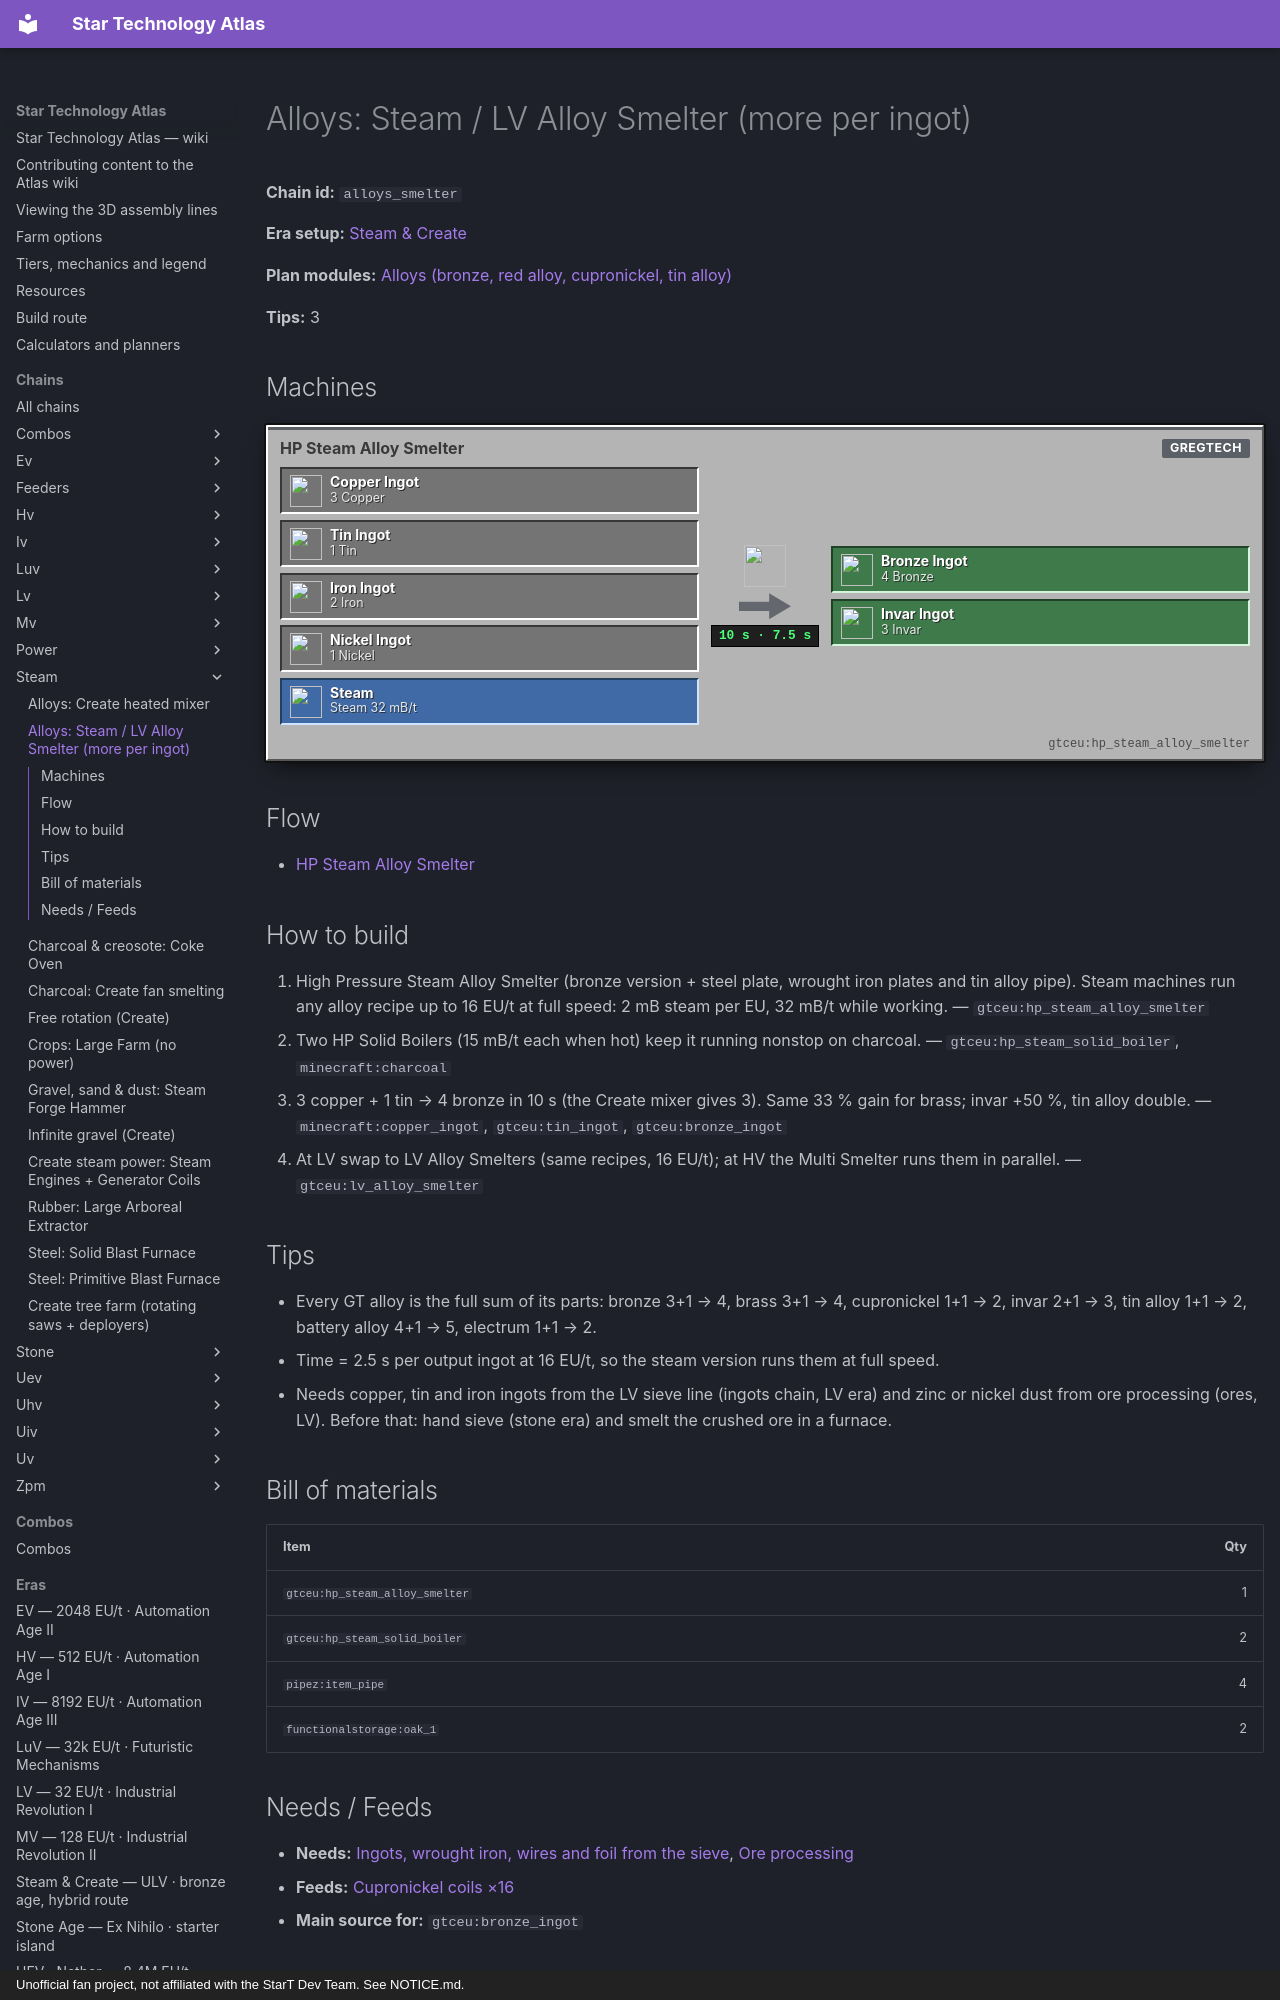

repository: BLGuyDev/StarT-Atlas · page: chains/steam/alloys_smelter/index.html · generator: mkdocs · copyright: Unofficial fan project, not affiliated with the StarT Dev Team. See NOTICE.md.

---
kind: chain
id: alloys_smelter
order: 750
data:
  t: "Alloys: Steam / LV Alloy Smelter (more per ingot)"
  inf: false
  "n":
    - [cu, "3 Copper", i, "minecraft:copper_ingot"]
    - [sn, "1 Tin", i, "gtceu:tin_ingot"]
    - [fe, "2 Iron", i, "minecraft:iron_ingot"]
    - [ni, "1 Nickel", i, "gtceu:nickel_ingot"]
    - [st, "Steam 32 mB/t", f, "gtceu:steam_bucket"]
    - [as, HP Steam Alloy Smelter, m, "gtceu:hp_steam_alloy_smelter"]
    - [bz, "4 Bronze", o, "gtceu:bronze_ingot"]
    - [iv, "3 Invar", o, "gtceu:invar_ingot"]
  e: [[cu, as], [sn, as], [fe, as], [ni, as], [st, as], [as, bz, "10 s"], [as, iv, "7.5 s"]]
  tips:
    - |-
      Every GT alloy is the full sum of its parts: bronze 3+1 → 4, brass 3+1 → 4, cupronickel 1+1 → 2, invar 2+1 → 3, tin alloy 1+1 → 2, battery alloy 4+1 → 5, electrum 1+1 → 2.
    - Time = 2.5 s per output ingot at 16 EU/t, so the steam version runs them at full speed.
    - |-
      Needs copper, tin and iron ingots from the LV sieve line (ingots chain, LV era) and zinc or nickel dust from ore processing (ores, LV). Before that: hand sieve (stone era) and smelt the crushed ore in a furnace.
  b:
    - ["gtceu:hp_steam_alloy_smelter", 1]
    - ["gtceu:hp_steam_solid_boiler", 2]
    - ["pipez:item_pipe", 4]
    - ["functionalstorage:oak_1", 2]
  how:
    - i: ["gtceu:hp_steam_alloy_smelter"]
      t: |-
        High Pressure Steam Alloy Smelter (bronze version + steel plate, wrought iron plates and tin alloy pipe). Steam machines run any alloy recipe up to 16 EU/t at full speed: 2 mB steam per EU, 32 mB/t while working.
    - i: ["gtceu:hp_steam_solid_boiler", "minecraft:charcoal"]
      t: Two HP Solid Boilers (15 mB/t each when hot) keep it running nonstop on charcoal.
    - i: ["minecraft:copper_ingot", "gtceu:tin_ingot", "gtceu:bronze_ingot"]
      t: |-
        3 copper + 1 tin → 4 bronze in 10 s (the Create mixer gives 3). Same 33 % gain for brass; invar +50 %, tin alloy double.
    - i: ["gtceu:lv_alloy_smelter"]
      t: At LV swap to LV Alloy Smelters (same recipes, 16 EU/t); at HV the Multi Smelter runs them in parallel.
---
# Alloys: Steam / LV Alloy Smelter (more per ingot)

<!-- Generated from the front matter by tools/refresh_body.js. Edit the front matter, not this text. -->

**Chain id:** `alloys_smelter`

**Era setup:** [Steam &amp; Create](../../eras/steam.md)

**Plan modules:** [Alloys (bronze, red alloy, cupronickel, tin alloy)](../../plan/p3.md#alloys)

**Tips:** 3
